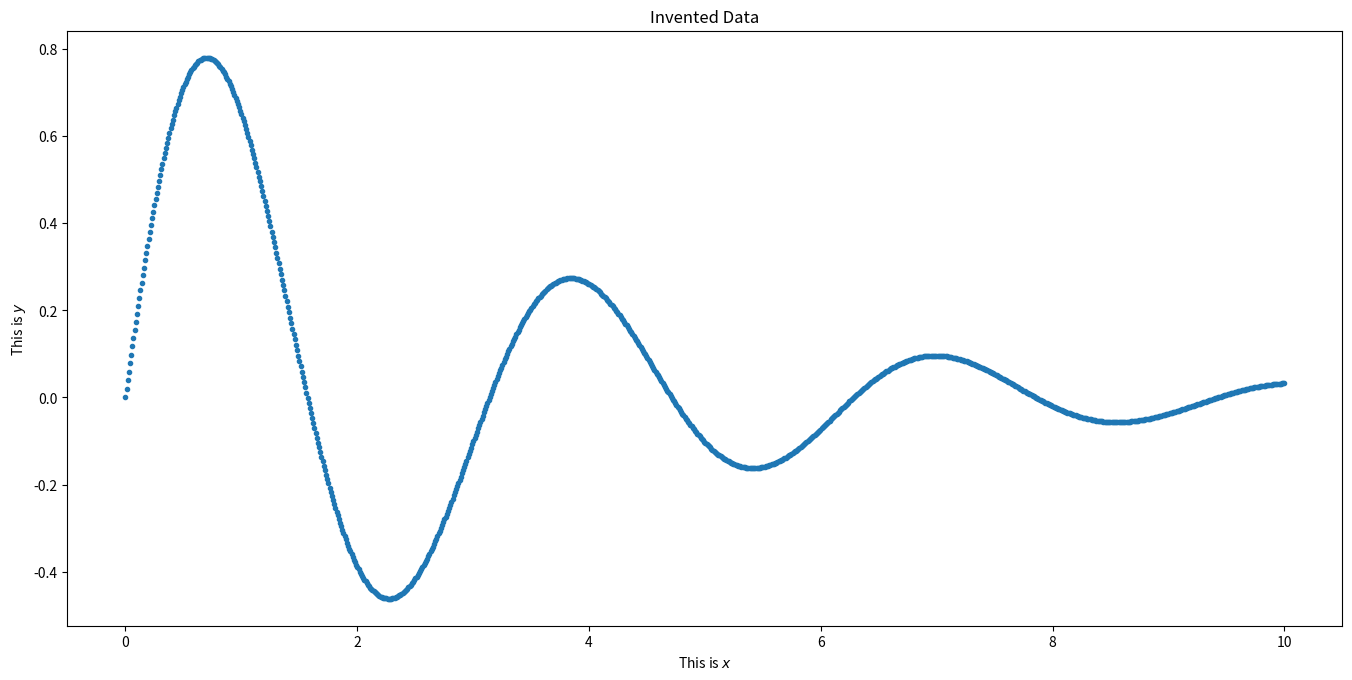

This chart was generated by the following Python code:
import numpy as np
import matplotlib.pylab as plt

x=np.linspace(0,10,1000)
y=np.exp(-x/3.)*np.sin(2.*x)


fig=plt.figure(figsize=(15,7))
plt.subplots_adjust(left=.1, bottom=.1, right=.95, top=.95)
ax=fig.add_subplot(111)
ax.plot(x,y,'.',label='Data')
ax.set_title("Invented Data")
ax.set_xlabel("This is $x$")
ax.set_ylabel("This is $y$")
plt.savefig("Test1.pdf")
plt.show()
